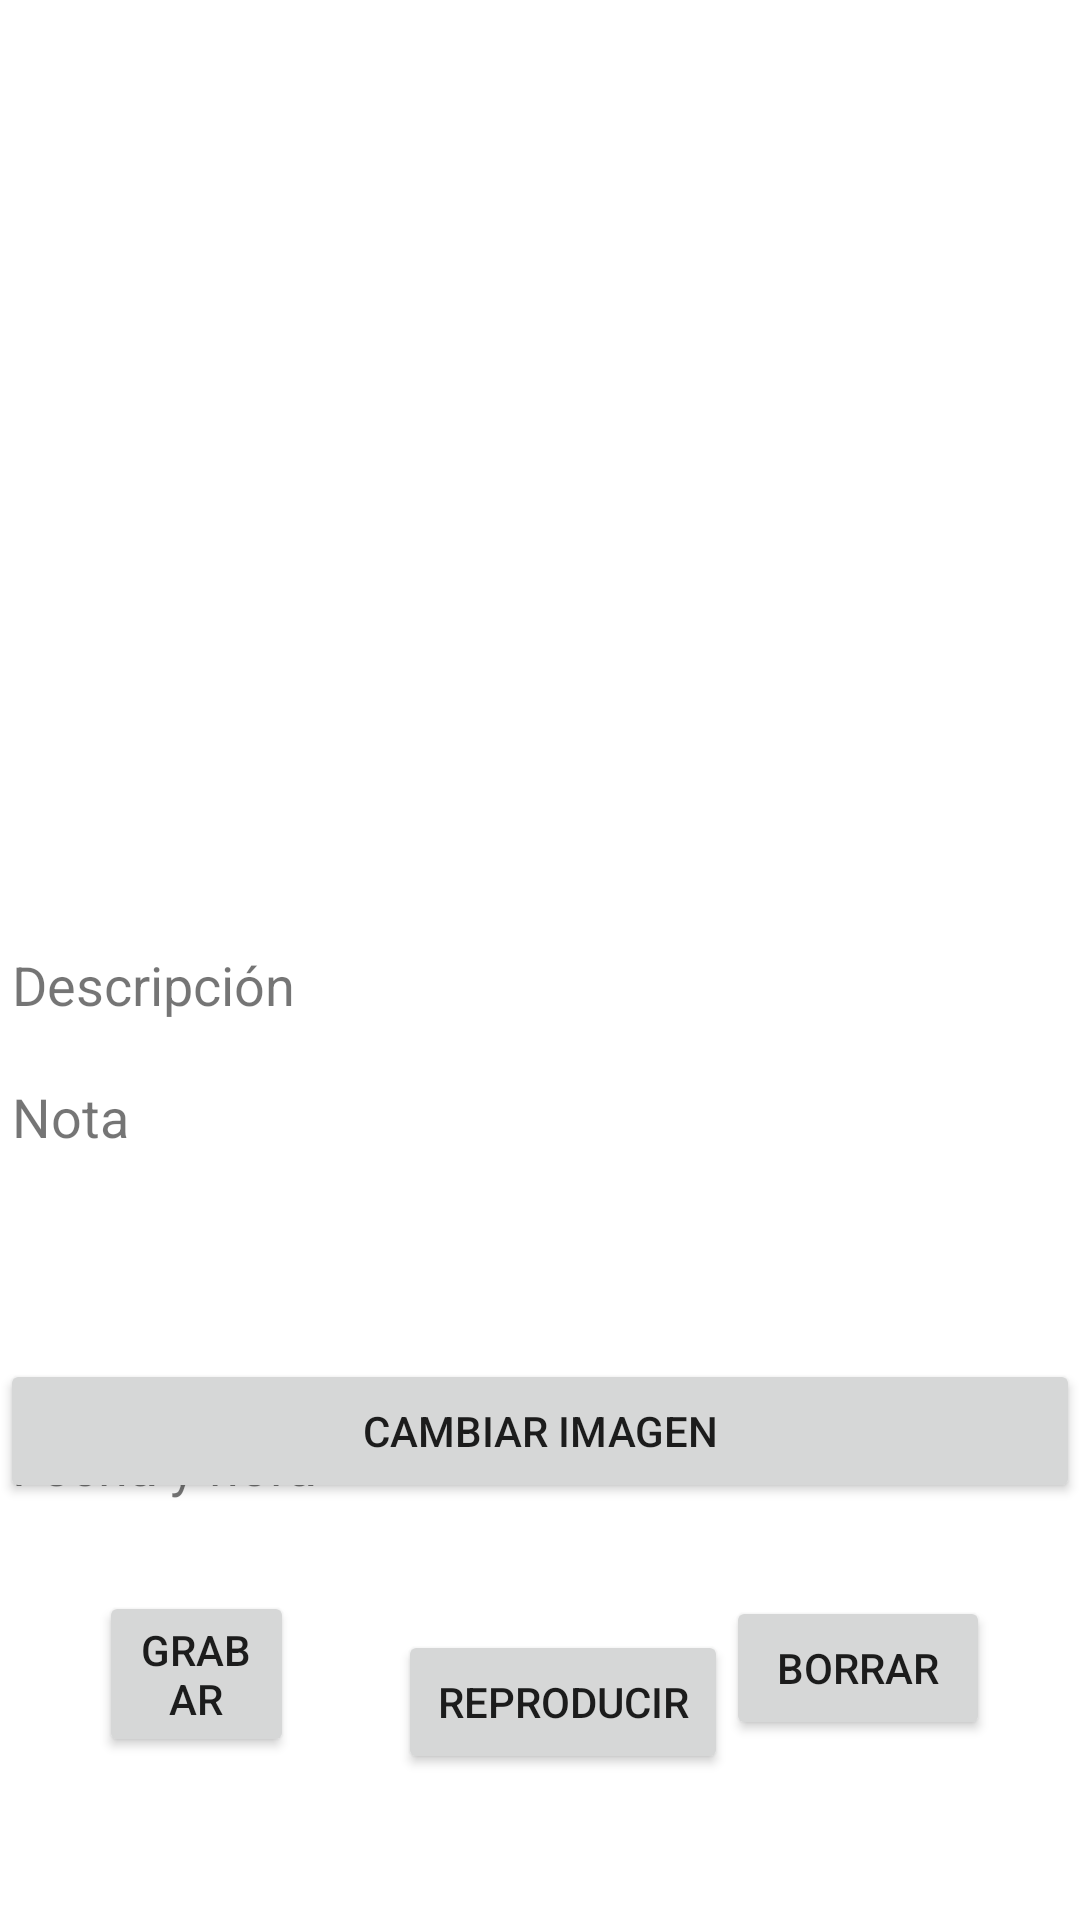

Reconstruct the res/layout file that produces this screen, plus the resources it refers to.
<!-- AndroidManifest.xml: application theme Theme.NotasStiky -->
<!-- res/layout/activity_details.xml -->
<?xml version="1.0" encoding="utf-8"?>
<androidx.constraintlayout.widget.ConstraintLayout xmlns:android="http://schemas.android.com/apk/res/android"
    xmlns:app="http://schemas.android.com/apk/res-auto"
    xmlns:tools="http://schemas.android.com/tools"
    android:layout_width="match_parent"
    android:layout_height="match_parent"
    tools:context=".detalle">

    <Button
        android:id="@+id/btgrab"
        android:layout_width="0dp"
        android:layout_height="wrap_content"
        android:layout_marginStart="33dp"
        android:layout_marginLeft="33dp"
        android:layout_marginEnd="144dp"
        android:layout_marginRight="144dp"
        android:onClick="recorder"
        android:text="Grabar"
        app:layout_constraintBottom_toBottomOf="parent"
        app:layout_constraintEnd_toEndOf="parent"
        app:layout_constraintEnd_toStartOf="@+id/button_Delete"
        app:layout_constraintHorizontal_bias="0.109"
        app:layout_constraintStart_toStartOf="parent"
        app:layout_constraintTop_toTopOf="parent"
        app:layout_constraintVertical_bias="0.907" />

    <Button
        android:id="@+id/btreprod"
        android:layout_width="110dp"
        android:layout_height="wrap_content"
        android:onClick="reproducir"
        android:text="Reproducir"
        app:layout_constraintBottom_toBottomOf="parent"
        app:layout_constraintEnd_toEndOf="parent"
        app:layout_constraintHorizontal_bias="0.531"
        app:layout_constraintStart_toStartOf="parent"
        app:layout_constraintTop_toTopOf="parent"
        app:layout_constraintVertical_bias="0.918" />

    <ImageView
        android:id="@+id/imagxd"
        android:layout_width="242dp"
        android:layout_height="247dp"
        app:layout_constraintBottom_toBottomOf="parent"
        app:layout_constraintEnd_toEndOf="parent"
        app:layout_constraintStart_toStartOf="parent"
        app:layout_constraintTop_toTopOf="parent"
        app:layout_constraintVertical_bias="0.026" />

    <TextView
        android:id="@+id/textViewTitulo"
        android:layout_width="match_parent"
        android:layout_height="0dp"
        android:layout_marginStart="4dp"
        android:layout_marginTop="272dp"
        android:layout_marginBottom="321dp"
        android:text="Titulo"
        android:textSize="18dp"
        app:layout_constraintBottom_toTopOf="@+id/button_Delete"
        app:layout_constraintStart_toStartOf="parent"
        app:layout_constraintTop_toTopOf="parent" />

    <TextView
        android:id="@+id/textViewDescripcion"
        android:layout_width="match_parent"
        android:layout_height="30dp"
        android:layout_marginStart="4dp"
        android:layout_marginTop="316dp"
        android:text="Descripción"
        android:textSize="18dp"
        app:layout_constraintStart_toStartOf="parent"
        app:layout_constraintTop_toTopOf="parent" />

    <TextView
        android:id="@+id/textViewHorayFecha"
        android:layout_width="match_parent"
        android:layout_height="30dp"
        android:layout_marginStart="4dp"
        android:layout_marginTop="476dp"
        android:text="Fecha y hora"
        android:textSize="18dp"
        app:layout_constraintStart_toStartOf="parent"
        app:layout_constraintTop_toTopOf="parent" />

    <TextView
        android:id="@+id/textViewNota"
        android:layout_width="match_parent"
        android:layout_height="100dp"
        android:layout_marginStart="4dp"
        android:layout_marginTop="360dp"
        android:text="Nota"
        android:textSize="18dp"
        app:layout_constraintStart_toStartOf="parent"
        app:layout_constraintTop_toTopOf="parent" />

    <Button
        android:id="@+id/btimag"
        android:layout_width="match_parent"
        android:layout_height="wrap_content"
        android:onClick="loadimag"
        android:text="cambiar imagen"
        app:layout_constraintBottom_toBottomOf="parent"
        app:layout_constraintEnd_toEndOf="parent"
        app:layout_constraintHorizontal_bias="0.291"
        app:layout_constraintStart_toStartOf="parent"
        app:layout_constraintTop_toTopOf="parent"
        app:layout_constraintVertical_bias="0.765" />

    <Button
        android:id="@+id/button_Delete"
        android:layout_width="wrap_content"
        android:layout_height="wrap_content"
        android:layout_marginEnd="30dp"
        android:layout_marginRight="30dp"
        android:layout_marginBottom="60dp"
        android:onClick="borrar"
        android:text="Borrar"
        app:layout_constraintBottom_toBottomOf="parent"
        app:layout_constraintEnd_toEndOf="parent"
        app:layout_constraintStart_toEndOf="@+id/btgrab"
        app:layout_constraintTop_toBottomOf="@+id/textViewTitulo" />

</androidx.constraintlayout.widget.ConstraintLayout>
<!-- resources referenced by this layout -->
<resources>
  <style name="Theme.NotasStiky" parent="Theme.MaterialComponents.DayNight.DarkActionBar">
          
          <item name="colorPrimary">@color/purple_500</item>
          <item name="colorPrimaryVariant">@color/purple_700</item>
          <item name="colorOnPrimary">@color/white</item>
          
          <item name="colorSecondary">@color/teal_200</item>
          <item name="colorSecondaryVariant">@color/teal_700</item>
          <item name="colorOnSecondary">@color/black</item>
          
          <item name="android:statusBarColor" tools:targetApi="l">?attr/colorPrimaryVariant</item>
          
      </style>
  <!-- not gathered from this repository: default colours our renderer supplied (Android Studio template values) -->
  <color name="purple_500">#FF6200EE</color>
  <color name="purple_700">#FF3700B3</color>
  <color name="teal_200">#FF03DAC5</color>
  <color name="teal_700">#FF018786</color>
  <color name="black">#FF000000</color>
  <color name="white">#FFFFFFFF</color>
</resources>
